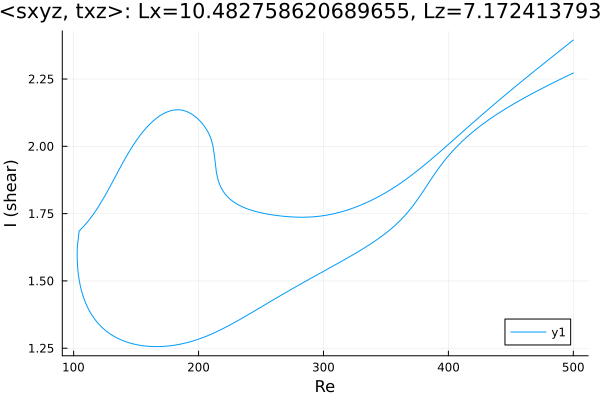

The table this chart was drawn from, first rows:
Re, shear
500.0, 2.272
499.2, 2.271
497.8, 2.267
496.4, 2.264
494.9, 2.261
493.5, 2.258
492.1, 2.255
490.7, 2.252
489.3, 2.248
487.9, 2.245
486.5, 2.242
485, 2.239
483.6, 2.235
482.2, 2.232
480.8, 2.229
479.4, 2.226
478, 2.222
476.6, 2.219
475.1, 2.215
473.7, 2.212
472.3, 2.209
470.9, 2.205
469.5, 2.202
468.1, 2.198
466.7, 2.195
465.2, 2.191
463.8, 2.188
462.4, 2.184
461, 2.181
459.6, 2.177
458.2, 2.173
456.8, 2.169
455.4, 2.166
453.9, 2.162
452.5, 2.158
451.1, 2.154
449.7, 2.15
448.3, 2.146
446.9, 2.143
445.7, 2.139
444.2, 2.135
442.8, 2.131
441.4, 2.127
440, 2.123
438.6, 2.118
437.2, 2.114
435.8, 2.109
434.3, 2.105
432.9, 2.1
431.5, 2.096
430.5, 2.092
429, 2.088
427.6, 2.083
426.2, 2.078
424.8, 2.073
423.4, 2.068
422, 2.063
420.6, 2.057
419.1, 2.052
417.7, 2.046
... 569 more rows
